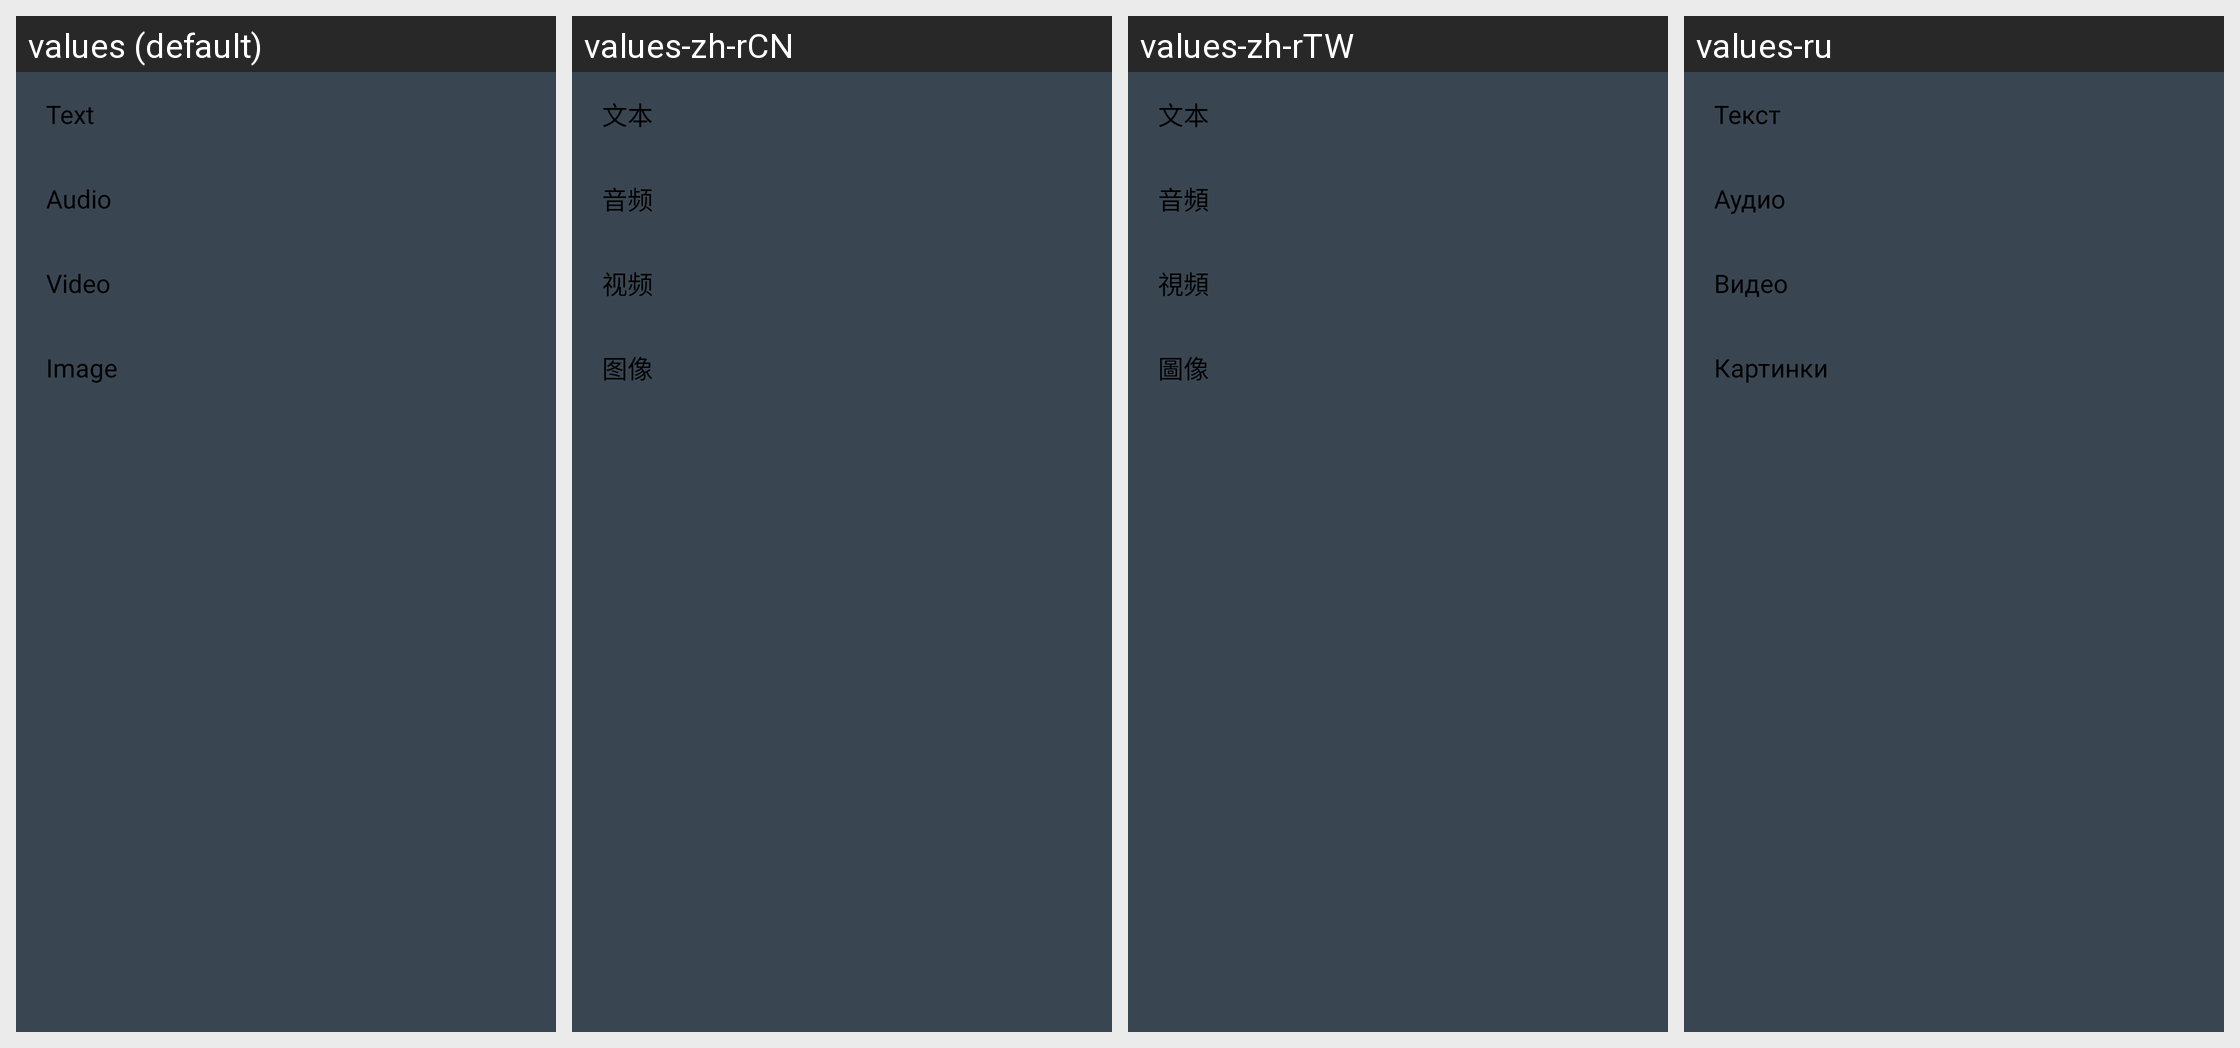

Strings drawn on this Android screen and how each of the app's shown locales translates them:
Android screen res/layout/ty_alert_list_item.xml rendered under 4 locales, left to right: values (default), values-zh-rCN, values-zh-rTW, values-ru. Device: Nexus 5 (rendered at 1080×1920; each locale shown at half size, 540×960, under a caption strip naming it); theme Theme.Material.Light.TY.
Other locales in the repository, not shown: values-de, values-es.
Strings drawn on this screen, with the default value and each locale's value (text and hints the layout hard-codes, and strings that could not be matched under every locale, appear in the picture but are not listed):

dialog_type_text
  values: Text
  values-zh-rCN: 文本
  values-zh-rTW: 文本
  values-ru: Текст

dialog_type_audio
  values: Audio
  values-zh-rCN: 音频
  values-zh-rTW: 音頻
  values-ru: Аудио

dialog_type_video
  values: Video
  values-zh-rCN: 视频
  values-zh-rTW: 視頻
  values-ru: Видео

dialog_type_image
  values: Image
  values-zh-rCN: 图像
  values-zh-rTW: 圖像
  values-ru: Картинки
